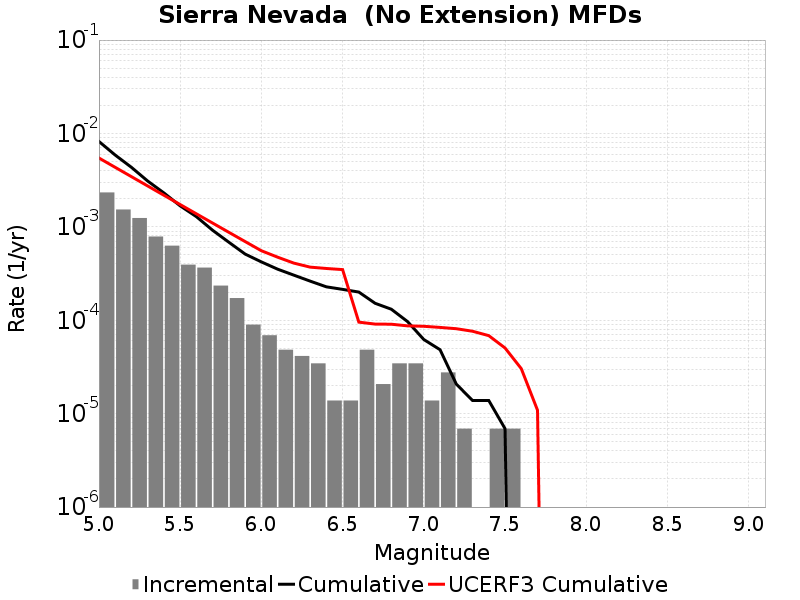

The data file committed next to this chart (first rows):
Magnitude, Incremental Rate, Cumulative Rate, UCERF3 Cumulative Rate
5.05, 0.002335, 0.008208, 0.005459
5.15, 0.001534, 0.005873, 0.004338
5.25, 0.001244, 0.004339, 0.003448
5.35, 7.876602E-4, 0.003095, 0.002741
5.45, 6.287463E-4, 0.002308, 0.002179
5.55, 3.938301E-4, 0.001679, 0.001733
5.65, 3.661929E-4, 0.001285, 0.001379
5.75, 2.349162E-4, 9.1893686E-4, 0.001097
5.85, 1.727325E-4, 6.840207E-4, 8.7375235E-4
5.95, 8.98209E-5, 5.112882E-4, 6.961413E-4
6.05, 6.9092996E-5, 4.214673E-4, 5.550598E-4
6.15, 4.83651E-5, 3.523743E-4, 4.736812E-4
6.25, 4.1455798E-5, 3.0400918E-4, 4.0903984E-4
6.35, 3.4546498E-5, 2.625534E-4, 3.7060122E-4
6.45, 1.38186E-5, 2.280069E-4, 3.5838806E-4
6.55, 1.38186E-5, 2.141883E-4, 3.4868682E-4
6.65, 4.83651E-5, 2.003697E-4, 9.5472555E-5
6.75, 2.0727899E-5, 1.5200459E-4, 9.1001115E-5
6.85, 3.4546498E-5, 1.312767E-4, 9.068471E-5
6.95, 3.4546498E-5, 9.67302E-5, 8.7114764E-5
7.05, 1.38186E-5, 6.21837E-5, 8.618293E-5
7.15, 2.76372E-5, 4.83651E-5, 8.383891E-5
7.25, 6.9093E-6, 2.0727899E-5, 8.119513E-5
7.35, 0.0, 1.38186E-5, 7.62652E-5
7.45, 6.9093E-6, 1.38186E-5, 6.842804E-5
7.55, 6.9093E-6, 6.9093E-6, 5.0488557E-5
7.65, 0.0, 0.0, 3.0338862E-5
7.75, 0.0, 0.0, 1.0887747E-5
7.85, 0.0, 0.0, 0.0
7.95, 0.0, 0.0, 0.0
8.05, 0.0, 0.0, 0.0
8.15, 0.0, 0.0, 0.0
8.25, 0.0, 0.0, 0.0
8.35, 0.0, 0.0, 0.0
8.45, 0.0, 0.0, 0.0
8.55, 0.0, 0.0, 0.0
8.65, 0.0, 0.0, 0.0
8.75, 0.0, 0.0, 0.0
8.85, 0.0, 0.0, 0.0
8.95, 0.0, 0.0, 0.0
9.05, 0.0, 0.0, 0.0
